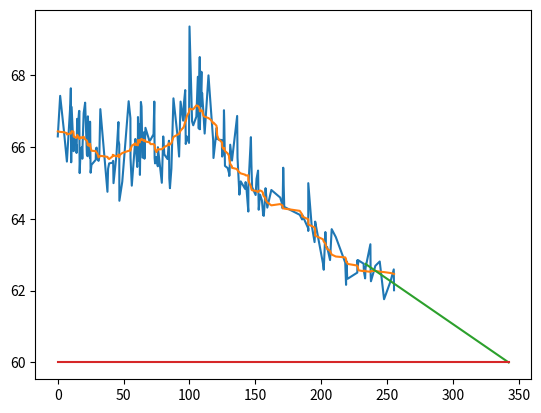

Python code for this plot:
'''3 - Modules - Bibliothèques'''

## 3-3 - Calcul statistique

## Moyenne Glissante - Courbe de tendance

# Question 1

Liste_Temps = [0.0, 1.82, 4.67, 6.92, 6.93, 9.57, 9.92, 10.2, 10.52, 11.9, 12.03, 12.07, 12.12, 14.15, 14.27, 14.73, 14.82, 16.17, 16.42, 16.45, 16.63, 17.37, 18.35, 18.65, 18.78, 19.67, 20.78, 22.12, 22.62, 22.7, 22.85, 22.88, 23.43, 23.45, 24.42, 24.52, 24.95, 25.58, 28.83, 29.02, 29.57, 30.13, 30.77, 30.95, 31.52, 32.32, 37.72, 38.2, 39.0, 41.77, 41.77, 42.05, 42.32, 44.53, 46.05, 46.05, 46.67, 46.78, 48.97,53.82, 55.15, 55.23, 55.23, 56.2, 58.9, 58.9, 60.35, 60.8, 60.9, 60.9, 61.98, 62.13, 62.38, 63.12, 63.6, 64.3, 65.58, 65.83, 66.57, 69.63, 70.48, 72.7, 73.3, 73.53, 73.88, 74.9, 75.95, 76.02, 79.0, 80.07, 80.9, 83.35, 84.42, 84.68, 85.17, 86.28, 87.82, 90.82, 92.12, 93.23, 95.18, 95.75, 96.77, 97.17, 98.02, 99.63, 100.02, 101.97, 102.85, 105.22, 106.35, 107.05, 107.8, 107.88, 109.08, 109.22, 109.58, 110.6, 111.52, 114.42, 116.4, 117.98, 118.22, 120.48, 120.67, 120.93, 121.03, 122.1, 124.53, 124.77, 124.83, 125.85, 126.18, 126.42, 126.93, 129.0, 130.02, 130.08, 130.42, 130.93, 132.22, 132.27, 136.2, 136.47, 137.9, 138.9, 142.25, 142.62, 143.38, 144.68, 144.68, 144.7, 145.13, 146.63, 147.03, 147.53, 150.23, 150.53, 150.9, 152.07, 152.57, 153.6, 155.0, 155.78, 155.85, 156.42, 157.53, 157.75,157.75, 159.08, 162.15, 168.87, 170.68, 170.7, 171.17, 171.95, 183.72, 185.5, 185.53, 190.17, 190.18, 190.2, 192.7, 194.97, 195.43, 195.43, 201.33, 201.93, 203.18, 203.73, 204.53, 206.73, 207.97, 211.1, 218.25, 218.88, 218.9, 219.25, 219.25, 219.73, 220.1, 227.4, 227.55, 227.82, 228.35, 232.22, 232.4, 233.35, 233.67, 237.35, 237.55, 237.78, 241.12, 244.45, 247.73, 252.57, 255.1, 255.3]

Liste_Poids = [66.29, 67.42, 66.45, 65.6, 65.59, 67.2, 67.63, 65.57, 67.11, 66.0, 65.88, 66.26, 66.3, 66.04, 65.83, 66.78, 66.32, 67.0, 67.0, 66.23, 65.27, 65.94, 65.99, 65.67, 65.99, 66.94, 67.23, 65.78, 65.74, 66.42, 66.06, 66.85, 66.1, 66.22, 65.7, 66.7, 65.28, 65.5, 65.64, 65.96, 65.98, 65.68, 65.62, 65.61, 65.72, 67.05, 64.75, 65.39, 65.54, 65.56, 65.57, 65.61, 64.99, 65.76, 66.69, 66.18, 66.07, 64.5, 65.03, 67.27, 66.8, 65.7, 65.7, 64.92, 66.22, 66.21, 65.44, 65.84, 66.81, 66.83, 65.61, 66.62, 65.22, 67.25, 67.12, 65.7, 66.41, 65.67, 66.53, 66.16, 66.2, 66.35, 67.26, 65.69, 65.54, 65.72, 65.46, 65.99, 65.0, 66.29, 65.79, 65.66, 66.17, 65.13, 64.85, 65.4, 67.35, 66.34, 65.73, 67.26, 66.73, 67.2, 67.58, 66.08, 66.29, 66.11, 69.35, 66.71, 66.6, 66.84, 67.95, 66.51, 68.5, 66.49, 68.09, 67.14, 67.5, 66.94, 66.37, 67.99, 67.0, 66.18, 65.69, 66.43, 66.53, 66.22, 66.27, 66.2, 66.19, 65.78, 65.73, 65.93, 67.02, 66.68, 65.47, 65.41, 65.27, 65.19, 65.21, 66.06, 65.63, 65.62, 66.86, 65.7, 64.67, 65.04, 64.83, 65.02, 64.79, 64.2, 64.27, 64.89, 65.18, 66.27, 65.51, 64.88, 64.66, 64.87, 65.11, 65.34, 64.25, 64.67, 64.51, 64.18, 64.1, 64.08, 64.65, 64.83, 64.85, 64.31, 64.8, 64.59, 64.37, 64.29, 65.42, 64.33, 64.11, 63.98, 64.11, 63.73, 63.66, 64.99, 63.84, 63.35, 63.71, 63.92, 62.76, 62.58, 63.63, 63.22, 63.21, 62.85, 63.71, 63.49, 62.78, 62.16, 62.22, 62.77, 62.82, 62.36, 62.33, 62.5, 62.85, 62.7, 62.84, 62.75, 62.54, 62.34, 62.63, 63.29,62.45, 62.26, 62.69, 62.81, 61.76, 62.25, 62.59, 62.01]

# Question 1 - Affiche

import matplotlib.pyplot as plt
plt.close('all')
def Affiche(fig,X,Y):
    plt.figure(fig)
    plt.plot(X,Y)
    plt.show()

# Question 2 - Courbe de poids en fonction du temps

Affiche(1,Liste_Temps, Liste_Poids)

# Question 3 - Moyenne

def Moyenne(L):
    N = len(L)
    Somme = 0
    for x in L:
        Somme += x
    return Somme/N

moy = Moyenne([1,3,5,6])
print(moy)
'''3.75'''

# Question 4 - Variance

def Variance(L):
    N = len(L)
    moy = Moyenne(L)
    Somme = 0
    for terme in L:
        Somme += (terme - moy)**2
    return Somme/N

var = Variance([1,3,5,6])
print(var)
'''3.6875'''

# Question 5 - Extraction

def Extraction(L,i,n): # Complexité O(len(L))
    L_extrait = []
    for k in range(len(L)):
        if i-n <= k <= i+n:
            L_extrait.append(L[k])
    return L_extrait

def Extraction(L,i,n): # Complexité O(n)=O(1) donc bien mieux pour la suite
    L_extrait = []
    Ind_Deb = max(0,i-n)
    Ind_Fin = min(i+n+1,len(L)) # Non inclus
    for k in range(Ind_Deb,Ind_Fin):
        L_extrait.append(L[k])
    return L_extrait

test = Extraction([3,2,3,4,4,4,3,2,3,1],3,2)
print(test)
test = Extraction([3,2,3,4,4,4,3,2,3,1],0,2)
print(test)
test = Extraction([3,2,3,4,4,4,3,2,3,1],8,2)
print(test)

# Question 6 - Lissage

def Lissage(L,n):
    L_lissee = []
    for i in range(len(L)):
        L_extrait = Extraction(L,i,n)
        moy = Moyenne(L_extrait)
        L_lissee.append(moy)
    return L_lissee

# Question 7 - Courbe lissée

Liste_Poids_Lissee = Lissage(Liste_Poids,10)
Affiche(1,Liste_Temps, Liste_Poids_Lissee)

# Question 8 - Covariance

def Covariance(X,Y):
    nx = len(X)
    ny = len(Y)
    Z = [X[i]*Y[i] for i in range(nx)]
    cov = Moyenne(Z) - Moyenne(X)*Moyenne(Y)
    return cov

rep = Covariance([1,2,3,5,9],[2,8,5,3,4])
print(rep)
'''-0.8000000000000007'''

# Question 9 - Droite

def Droite(LX, LY):
    a = Covariance(LX,LY)/Variance(LX)
    mx = Moyenne(LX)
    my = Moyenne(LY)
    b = my - a * mx
    return [a,b]

# Question 10 - Objectif

def Objectif(a, b, cible):
    return (cible - b)/a

# Question 11 - A quand les 60 kg ?

N = len(Liste_Poids)
X = Liste_Temps[N-10:]
Y = Liste_Poids[N-10:]
a,b = Droite(X,Y)
t = Objectif(a,b,60)
print(t)

# Question 12 - Affiche_Droite

def Affiche_Droite(fig,a,b,x1,x2):
    X = [x1, x2]
    Y = [a*x1+b, a*x2+b]
    Affiche(fig,X,Y)

Tps = Liste_Temps[N-10]
Affiche_Droite(1,a,b,Tps,t)

# Question 13 - Affichage

Affiche_Droite(1,0,60,0,t)
T_restant = t-Liste_Temps[-1]
print(T_restant)